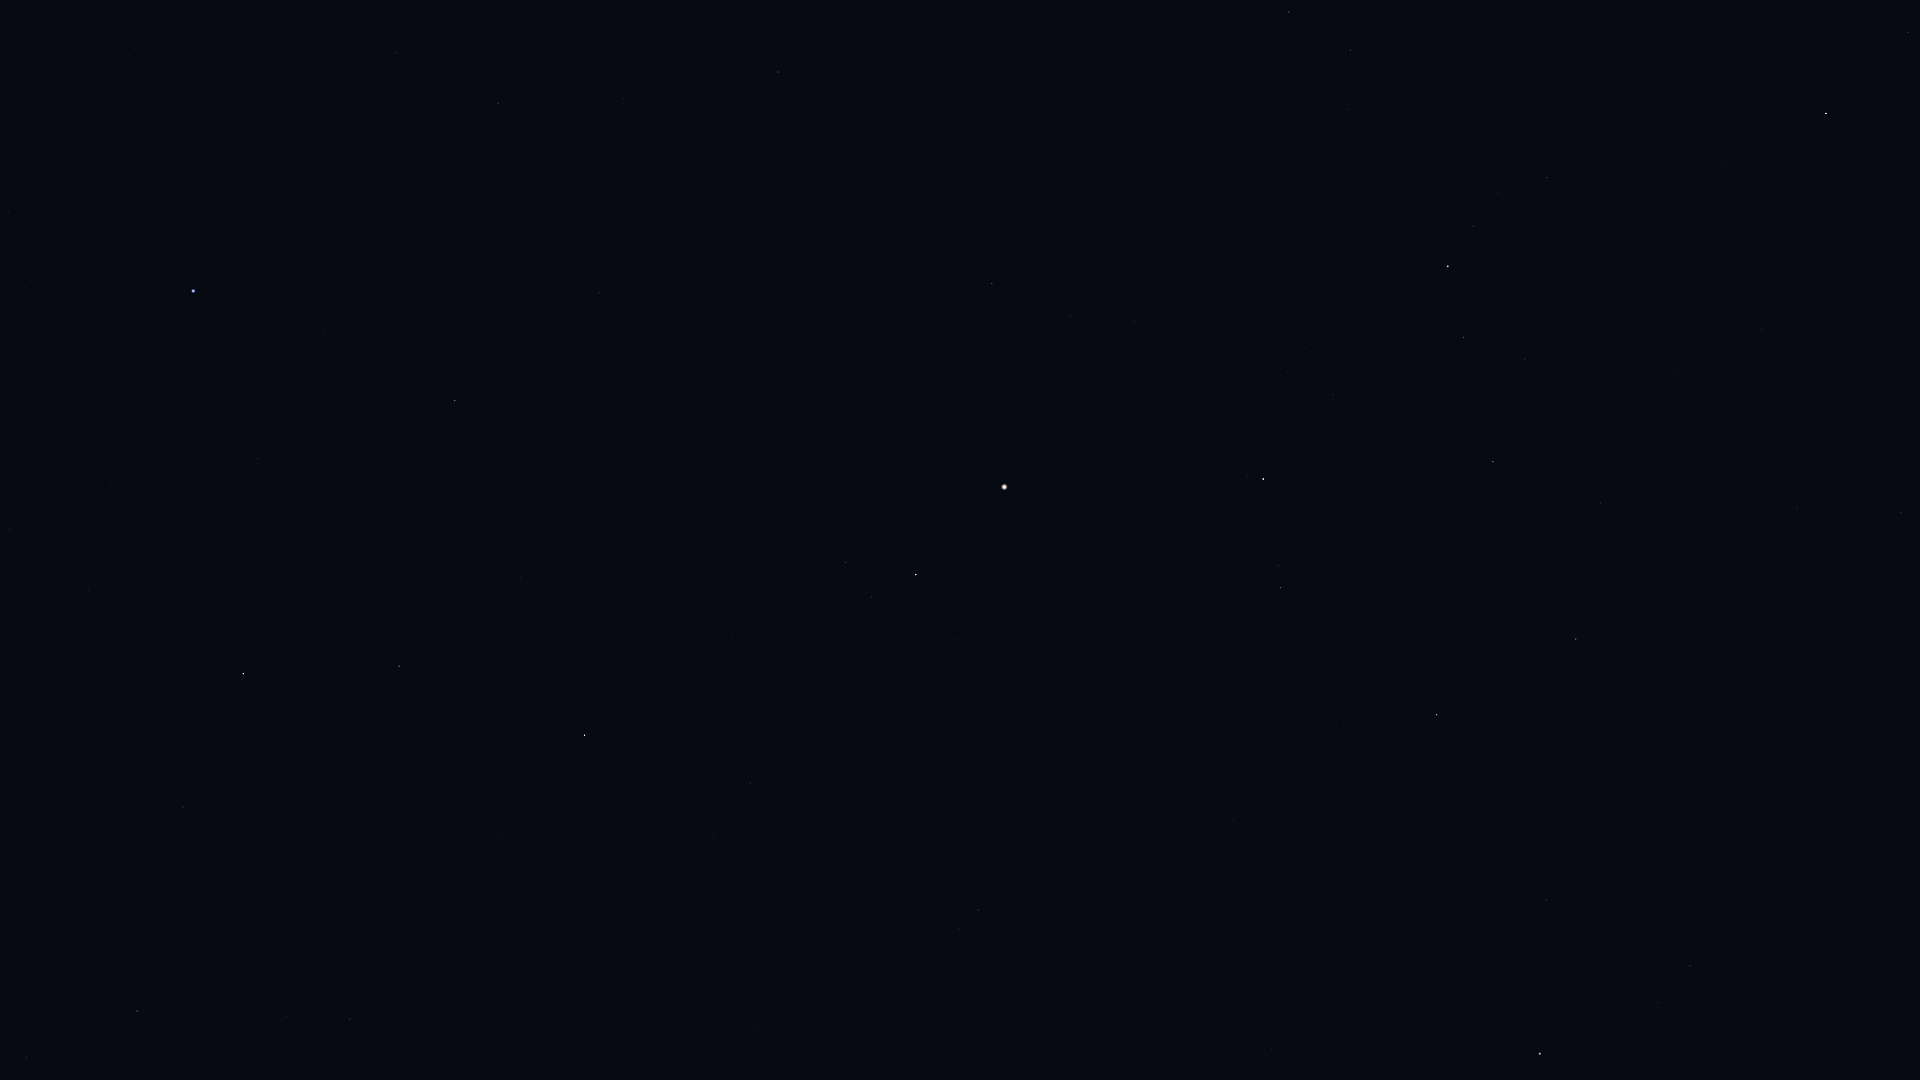

The table this chart was drawn from, first rows:
Star_ID, Name, X, Y
57370, Flegetonte, 145, 1056
57757, Zavijava, 137, 1011
60129, Zaniah, 183, 807
63090, Minelauva, 399, 666
63608, Vindemiatrix, 584, 735
64241, Diadem, 750, 783
64394, HIP 64394, 978, 910
65474, Spica, 193, 291
66249, Heze, 455, 401
67301, Alkaid, 1540, 1054
67459, HIP 67459, 845, 563
67927, Muphrid, 916, 575
68520, HIP 68520, 599, 293
69427, Kang, 396, 53
69673, Arcturus, 1004, 487
69701, Syrma, 498, 103
69732, Xuange, 1546, 900
70755, Elgafar, 623, 99
71053, HIP 71053, 1280, 588
71075, Seginus, 1437, 715
71795, HIP 71795, 992, 284
72105, Izar, 1263, 479
72220, HIP 72220, 778, 72
72339, Mönch, 739, 31
72487, Merga, 1644, 786
72845, Arcalís, 1126, 299
73555, Nekkar, 1576, 639
74961, Nikawiy, 1660, 604
75411, Alkalurops, 1601, 503
75695, Nusakan, 1463, 338
76127, HIP 76127, 1525, 359
76267, Alphecca, 1448, 266
76952, HIP 76952, 1473, 226
77450, Gudja, 1350, 50
77512, HIP 77512, 1498, 194
77760, HIP 77760, 1797, 508
78159, HIP 78159, 1547, 178
78493, HIP 78493, 1616, 221
79219, Kamuy, 1599, 126
80076, Hunor, 1886, 391
80838, Ogma, 1885, 300
83207, HIP 83207, 1908, 32
